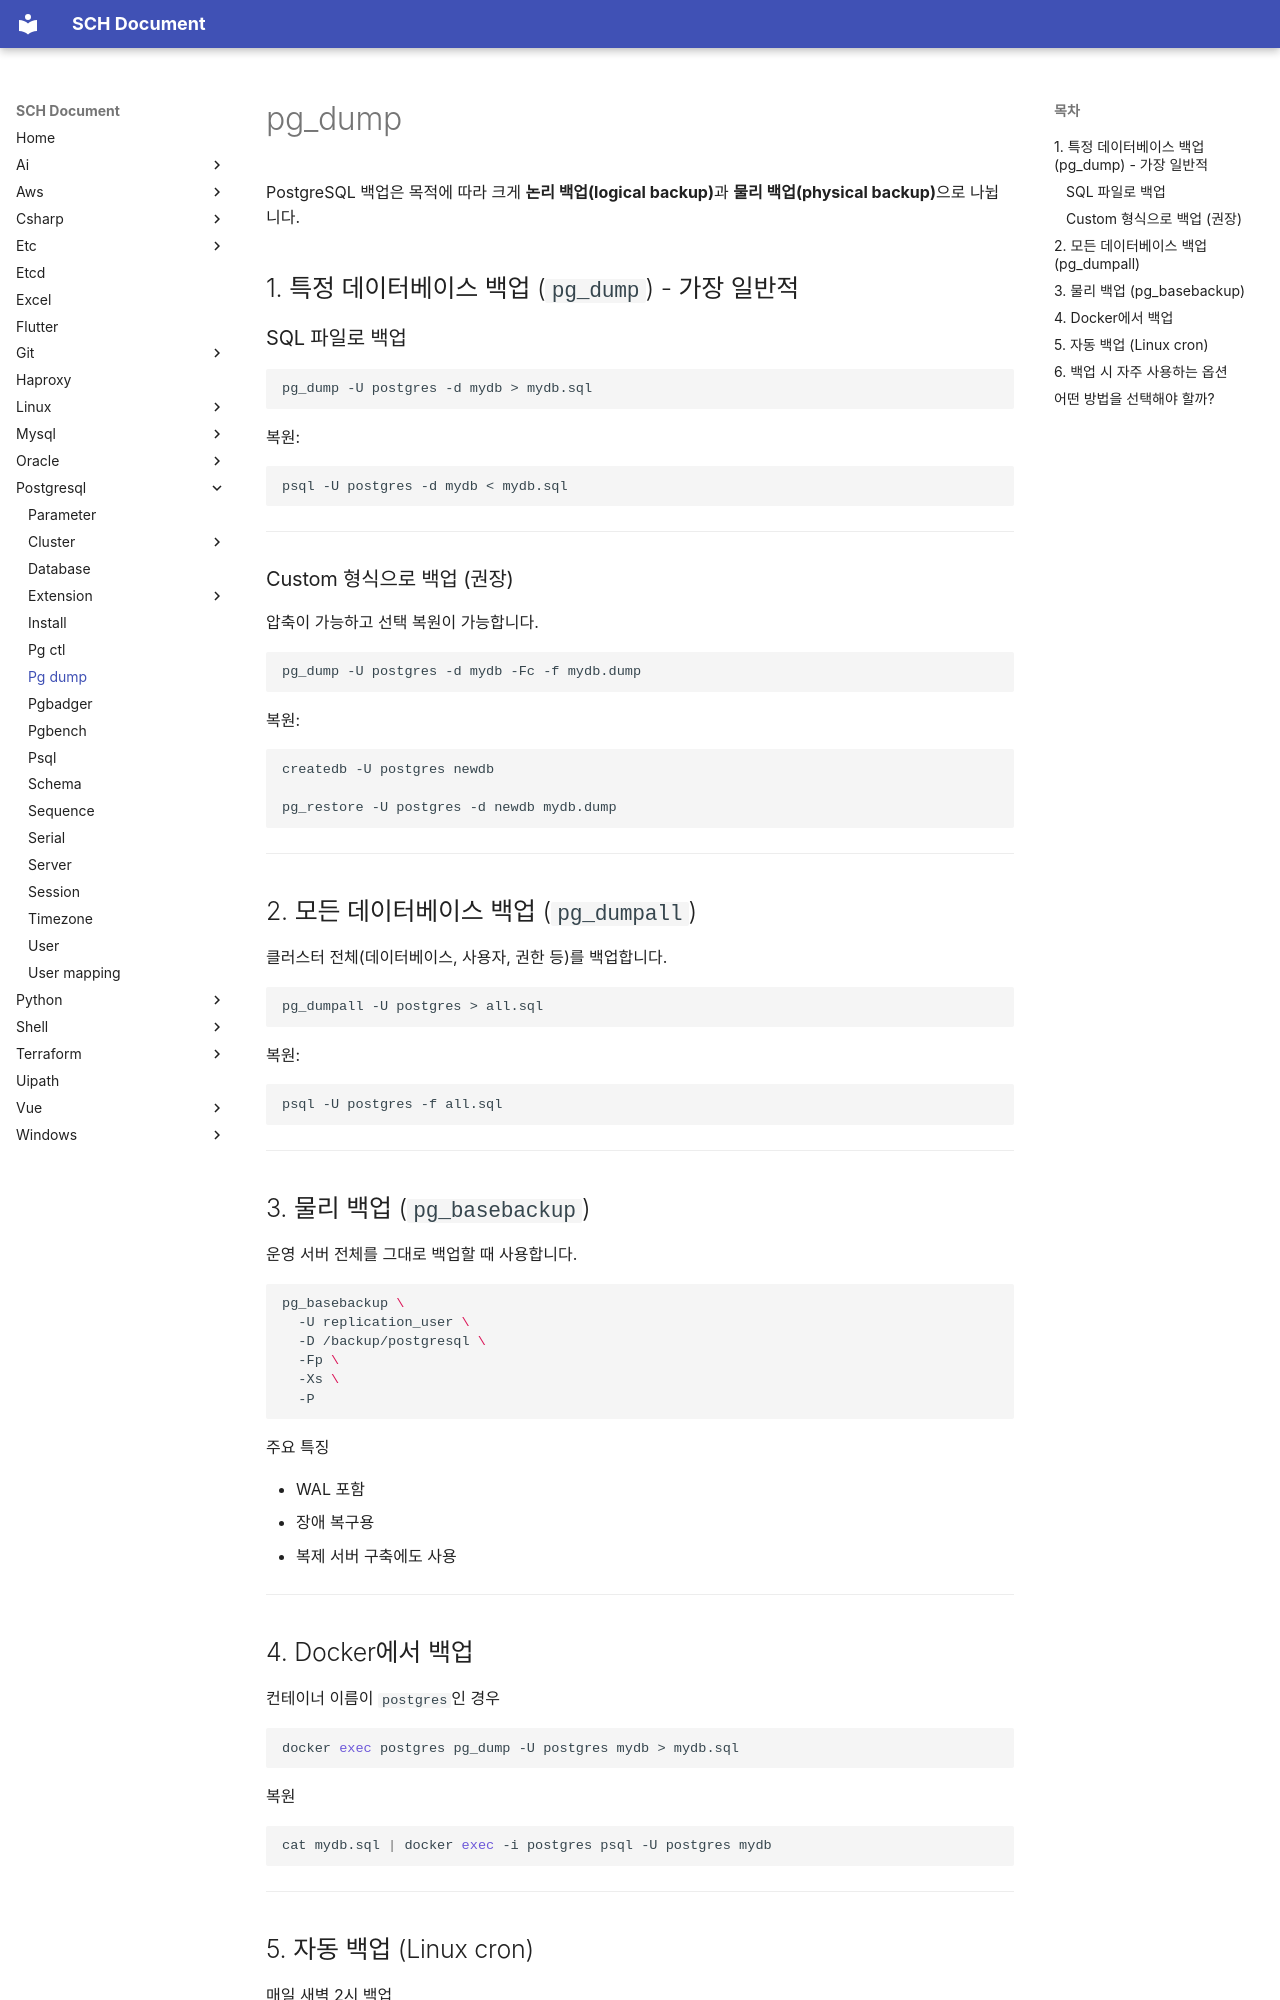

repository: sch6393/sch6393.github.io · page: postgresql/pg-dump/index.html · generator: mkdocs

# pg_dump

### 
PostgreSQL 백업은 목적에 따라 크게 **논리 백업(logical backup)**과 **물리 백업(physical backup)**으로 나뉩니다.

## 1. 특정 데이터베이스 백업 (`pg_dump`) - 가장 일반적

### SQL 파일로 백업

```bash
pg_dump -U postgres -d mydb > mydb.sql
```

복원:

```bash
psql -U postgres -d mydb < mydb.sql
```

---

### Custom 형식으로 백업 (권장)

압축이 가능하고 선택 복원이 가능합니다.

```bash
pg_dump -U postgres -d mydb -Fc -f mydb.dump
```

복원:

```bash
createdb -U postgres newdb

pg_restore -U postgres -d newdb mydb.dump
```

---

## 2. 모든 데이터베이스 백업 (`pg_dumpall`)

클러스터 전체(데이터베이스, 사용자, 권한 등)를 백업합니다.

```bash
pg_dumpall -U postgres > all.sql
```

복원:

```bash
psql -U postgres -f all.sql
```

---

## 3. 물리 백업 (`pg_basebackup`)

운영 서버 전체를 그대로 백업할 때 사용합니다.

```bash
pg_basebackup \
  -U replication_user \
  -D /backup/postgresql \
  -Fp \
  -Xs \
  -P
```

주요 특징

* WAL 포함
* 장애 복구용
* 복제 서버 구축에도 사용

---

## 4. Docker에서 백업

컨테이너 이름이 `postgres`인 경우

```bash
docker exec postgres pg_dump -U postgres mydb > mydb.sql
```

복원

```bash
cat mydb.sql | docker exec -i postgres psql -U postgres mydb
```

---
